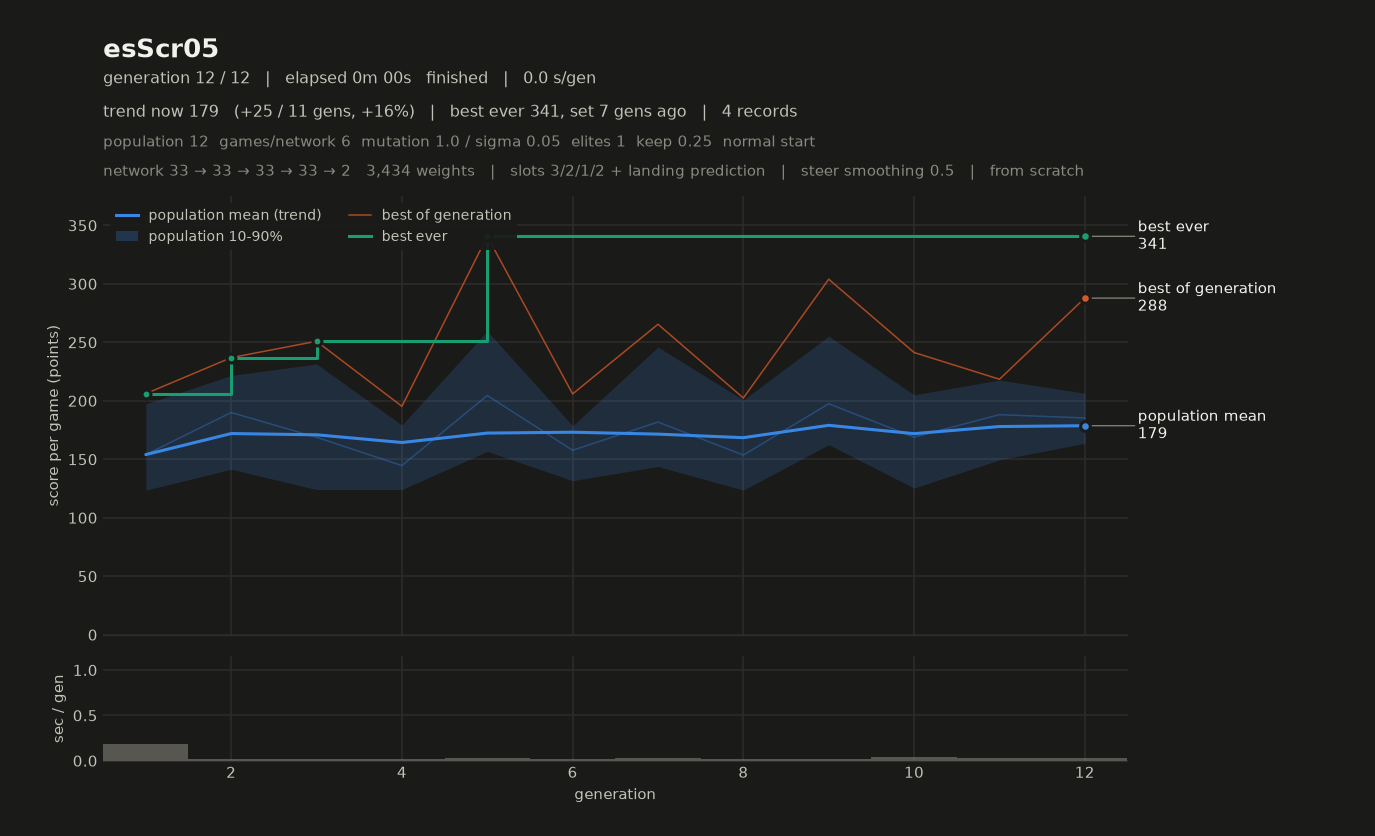

Values plotted in this chart, from the file beside it:
# name=esScr05 generations=12 population…, 2, 1, 2, 0, 1) monsterFraction=0.0 monsterMult=1.0 f…
gen, elapsed_s, mean, median, p10, p90, best, chosen
1, 0.19, 154, 153.5, 123.6, 197.4, 206.1, 206.1
2, 0.21, 190, 199.2, 141.5, 221.7, 236.9, 236.9
3, 0.23, 168.8, 153.6, 124.1, 231.5, 250.9, 250.9
4, 0.25, 144.6, 140.6, 124.1, 179.2, 195.3, 195.3
5, 0.28, 204.6, 181.3, 156.8, 259.6, 340.7, 340.7
6, 0.30, 157.7, 155.2, 131.7, 178.7, 205.9, 205.9
7, 0.33, 181.9, 172.2, 143.8, 246, 265.5, 265.5
8, 0.35, 153.6, 141.3, 123.6, 200.8, 202.4, 202.4
9, 0.37, 197.5, 166, 162.5, 255.3, 304, 304
10, 0.41, 168.9, 157.1, 125.4, 205.1, 241.3, 241.3
11, 0.44, 188.2, 195.7, 149.5, 217.8, 218.4, 218.4
12, 0.47, 185.3, 171.2, 163.7, 206.5, 287.8, 287.8
